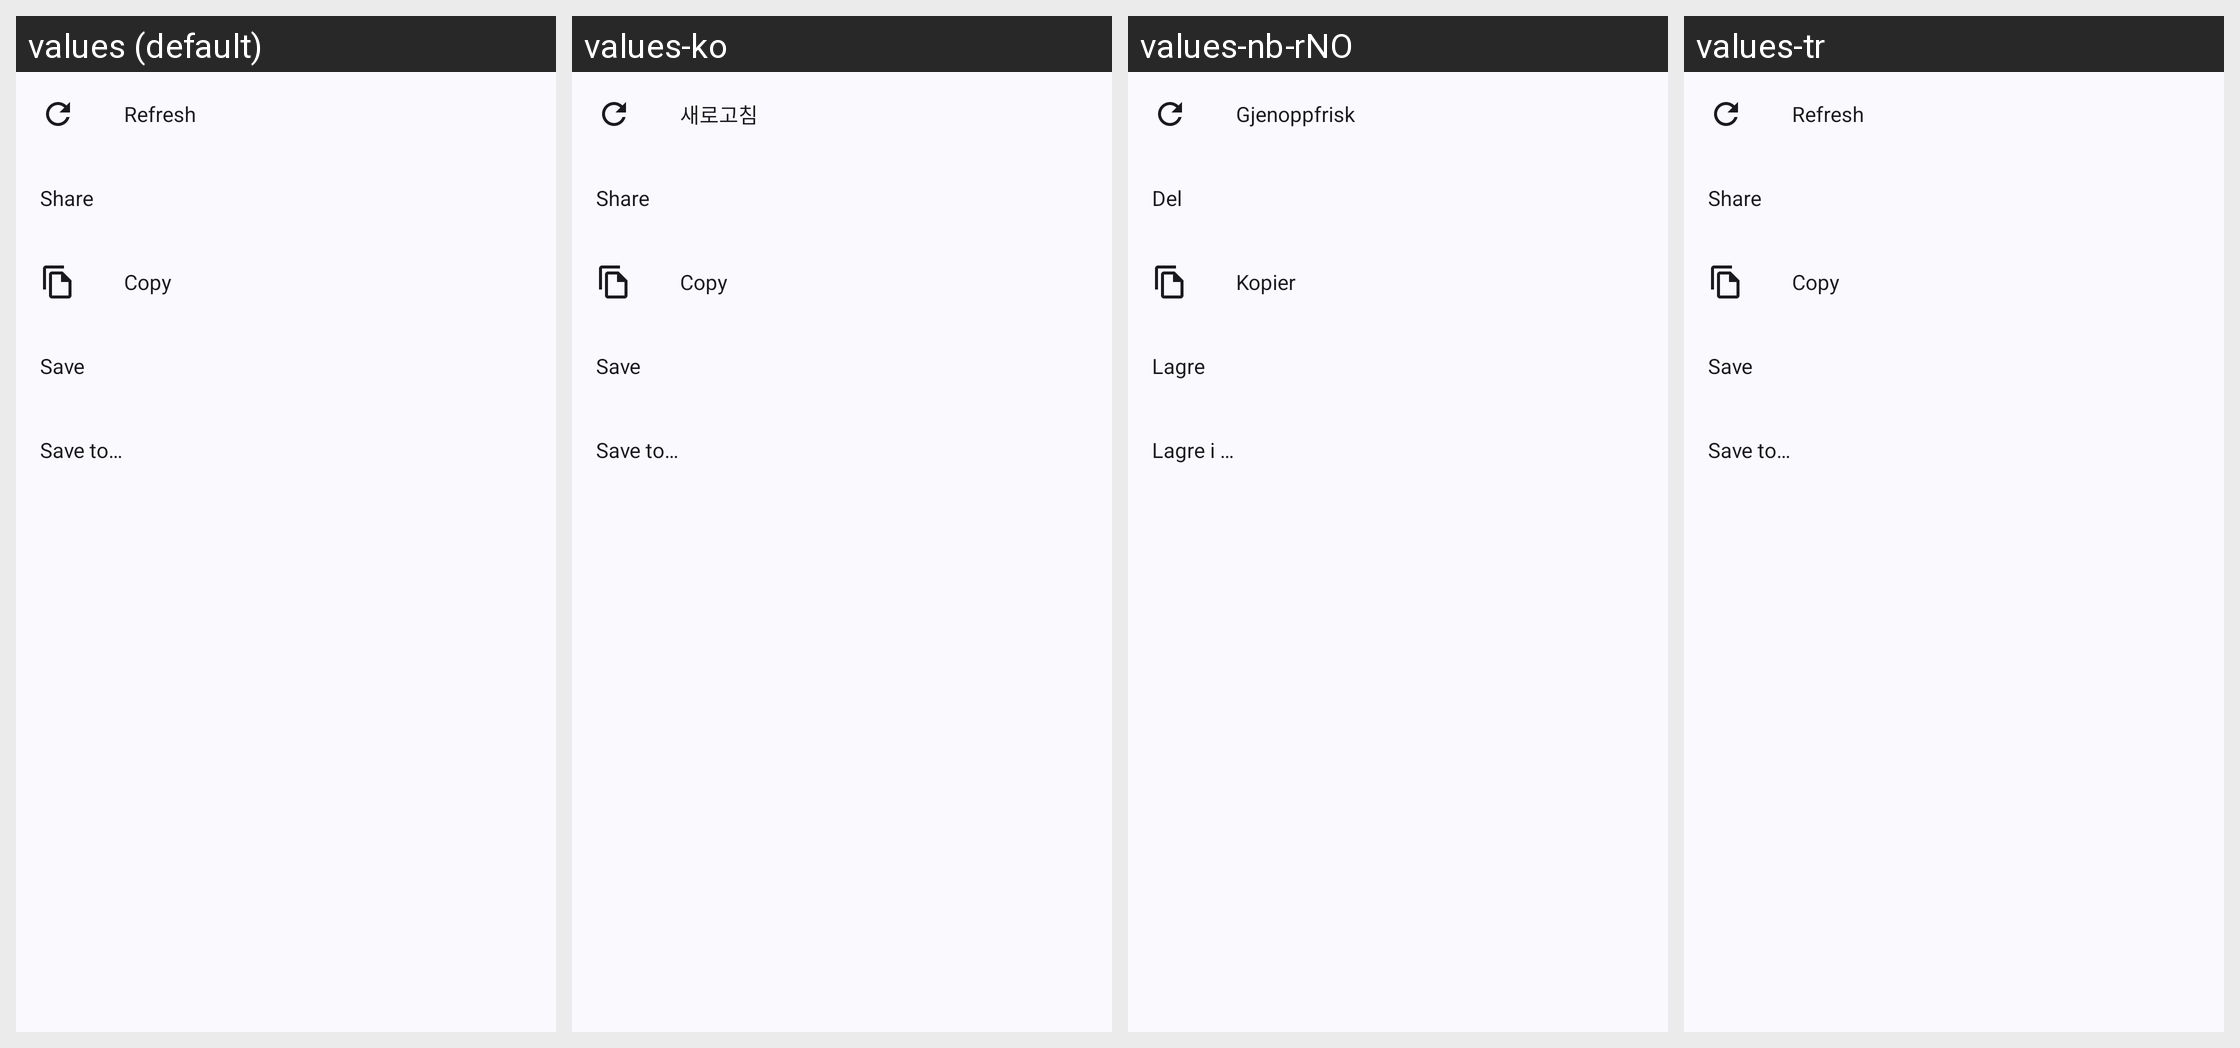

Here is an Android app screen in its default locale and in the app's own translations. Write out the translated-string differences for the strings that appear on this screen.
Android screen res/layout/reader_page_sheet.xml rendered under 4 locales, left to right: values (default), values-ko, values-nb-rNO, values-tr. Device: Nexus 5 (rendered at 1080×1920; each locale shown at half size, 540×960, under a caption strip naming it); theme AppTheme.
Other locales in the repository, not shown: values-de, values-es, values-fr, values-ja, values-pt-rBR, values-th, values-zh-rCN, values-zh-rHK, values-zh-rTW.
Strings drawn on this screen, with the default value and each locale's value (text and hints the layout hard-codes, and strings that could not be matched under every locale, appear in the picture but are not listed):

refresh
  values: Refresh
  values-ko: 새로고침
  values-nb-rNO: Gjenoppfrisk
  values-tr: Refresh  [not translated; the default value is used]

action_share
  values: Share
  values-ko: Share  [not translated; the default value is used]
  values-nb-rNO: Del
  values-tr: Share  [not translated; the default value is used]

action_copy
  values: Copy
  values-ko: Copy  [not translated; the default value is used]
  values-nb-rNO: Kopier
  values-tr: Copy  [not translated; the default value is used]

action_save
  values: Save
  values-ko: Save  [not translated; the default value is used]
  values-nb-rNO: Lagre
  values-tr: Save  [not translated; the default value is used]

action_save_to
  values: Save to…
  values-ko: Save to…  [not translated; the default value is used]
  values-nb-rNO: Lagre i …
  values-tr: Save to…  [not translated; the default value is used]
